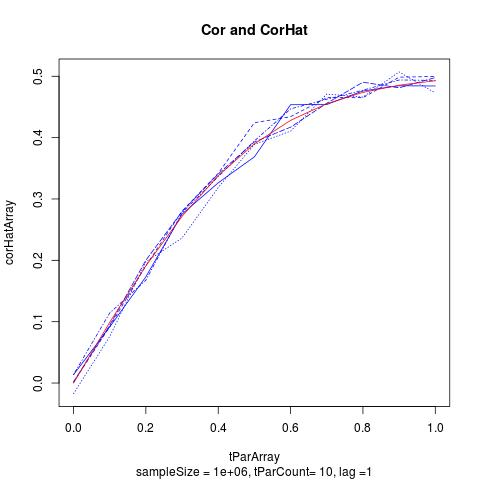

Source data for this figure (header and first rows):
, , , , , , corArray
1, 0.01362, 0.001404, -0.01728, 0.01378, 0.001872, 0
2, 0.09137, 0.09186, 0.07579, 0.1142, 0.09414, 0.09885
3, 0.1732, 0.1913, 0.1977, 0.1677, 0.2002, 0.1911
4, 0.2752, 0.2801, 0.2365, 0.2776, 0.2795, 0.2718
5, 0.3264, 0.3418, 0.3186, 0.3364, 0.3408, 0.3381
6, 0.3687, 0.4244, 0.3891, 0.3947, 0.393, 0.3898
7, 0.4537, 0.4342, 0.4106, 0.4468, 0.4171, 0.4281
8, 0.454, 0.4651, 0.471, 0.4626, 0.456, 0.4553
9, 0.476, 0.4651, 0.4661, 0.4773, 0.4904, 0.4736
10, 0.4846, 0.4986, 0.5072, 0.494, 0.4812, 0.4855
11, 0.4842, 0.4997, 0.4728, 0.4934, 0.498, 0.4926
